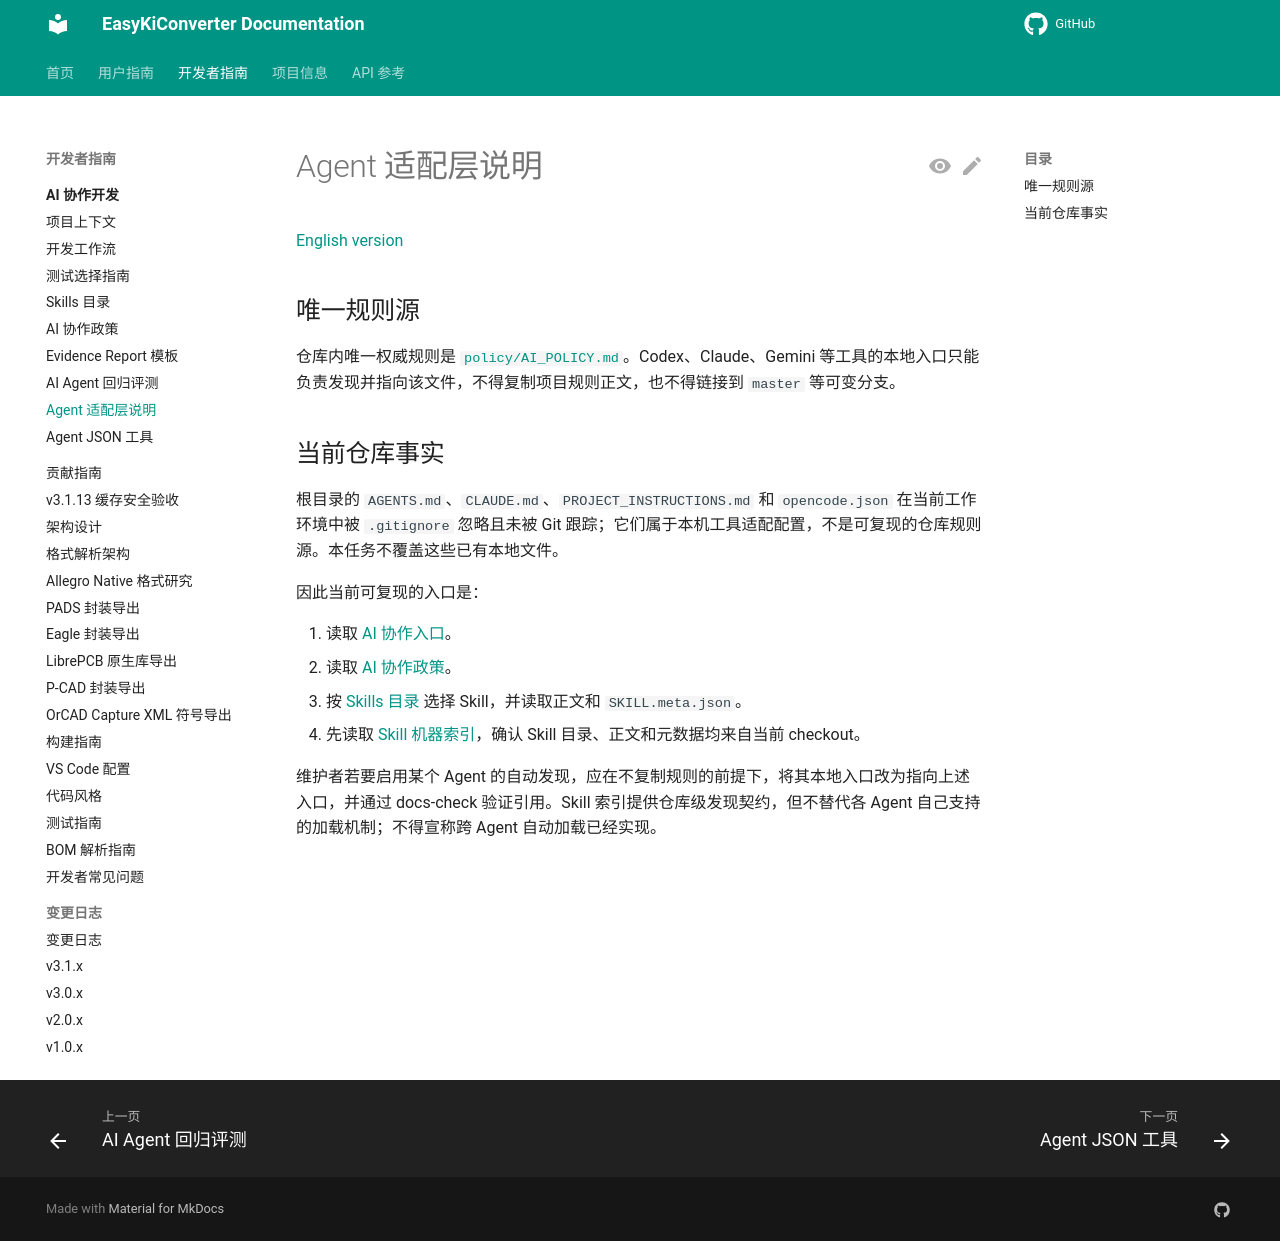

repository: EasyKiconverter/EasyKiConverter · page: developer/ai-development/ADAPTERS/index.html · generator: mkdocs

# Agent 适配层说明

[English version](ADAPTERS_en.md)

## 唯一规则源

仓库内唯一权威规则是 [`policy/AI_POLICY.md`](policy/AI_POLICY.md)。Codex、Claude、Gemini 等工具的本地入口只能负责发现并指向该文件，不得复制项目规则正文，也不得链接到 `master` 等可变分支。

## 当前仓库事实

根目录的 `AGENTS.md`、`CLAUDE.md`、`PROJECT_INSTRUCTIONS.md` 和 `opencode.json` 在当前工作环境中被 `.gitignore` 忽略且未被 Git 跟踪；它们属于本机工具适配配置，不是可复现的仓库规则源。本任务不覆盖这些已有本地文件。

因此当前可复现的入口是：

1. 读取 [AI 协作入口](README.md)。
2. 读取 [AI 协作政策](policy/AI_POLICY.md)。
3. 按 [Skills 目录](SKILLS_CATALOG.md) 选择 Skill，并读取正文和 `SKILL.meta.json`。
4. 先读取 [Skill 机器索引](skill-index.json)，确认 Skill 目录、正文和元数据均来自当前 checkout。

维护者若要启用某个 Agent 的自动发现，应在不复制规则的前提下，将其本地入口改为指向上述入口，并通过 docs-check 验证引用。Skill 索引提供仓库级发现契约，但不替代各 Agent 自己支持的加载机制；不得宣称跨 Agent 自动加载已经实现。
